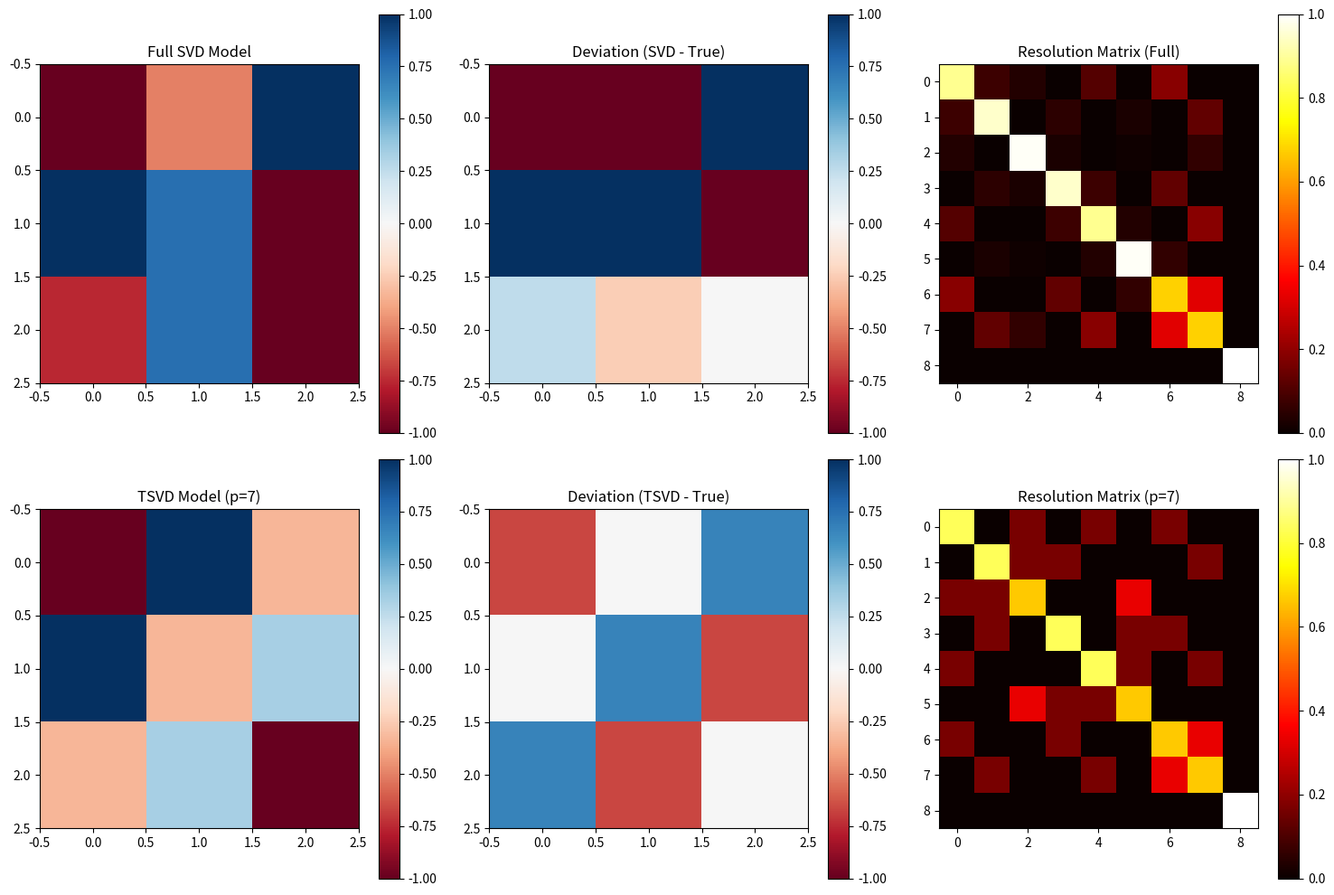

The script that saved this image:
import numpy as np
import math as m
import scipy

import matplotlib.pyplot as plt







# define G matrix
G = np.array([
    [1, 0, 0, 1, 0, 0, 1, 0, 0],
    [0, 1, 0, 0, 1, 0, 0, 1, 0],
    [0, 0, 1, 0, 0, 1, 0, 0, 1],
    [1, 1, 1, 0, 0, 0, 0, 0, 0],
    [0, 0, 0, 1, 1, 1, 0, 0, 0],
    [0, 0, 0, 0, 0, 0, 1, 1, 1],
    [np.sqrt(2), 0, 0, 0, np.sqrt(2), 0, 0, 0, np.sqrt(2)],
    [0, 0, 0, 0, 0, 0, 0, 0, np.sqrt(2)]
])


# checkerboard m_true
m_true = np.ones(9)
m_true[::2] = -1.
m_true_mat = m_true.reshape((int(len(m_true)/3),int(len(m_true)/3)))
print(m_true_mat)

# calculate synthetic dataset to invert
d_synth = G @ m_true

# perform SVD on G matrix operator to motivate solution 
print('Shape of G operator: ', G.shape)

U, s, VT = scipy.linalg.svd(G)
V = VT.T

# calculate dimension sizes and check for consistency
m_row = np.linalg.matrix_rank(U)
assert m_row == len(G[:,0])
n_col = np.linalg.matrix_rank(V)
assert n_col == len(G[0])
p_nonzero = 7
# calculate S matrix
S = scipy.linalg.diagsvd(s,m_row, n_col)

# check S matrix
with np.printoptions(suppress=True, precision=4):
    print(S)

print('m,n,p: ',m_row,n_col,p_nonzero)

# solve the system using normal equations, minimum length least squares solution
# Equations 3.29 - 3.38 in Aster
# since p<n, N(G) is nontrivial, but N(GT) is trivial. UT_p = Uinv_p. VT_p V_p = I_p. m dagger - m lies in N(GT G) = N(G)
# general solution is a sum of m_dagger plus an arbitrary model null space vector m0
# m0 is written as a linear combination of the basis of N(G), obviously.
# equation 3.38 yields:
# GGTinv = np.linalg.inv(G @ G.T)
# GT_GGTinv = G.T @ GGTinv
# m_dagger = GT_GGTinv @ d_synth
# HOWEVER, p is actually 7! there was a very near-zero singular value hiding, so p=7 < m,n and the actual solution is 
# given by path 4 in Aster
# UP = U[:,:p_nonzero]
# m_dagger = (UP @ UP.T )@ d_synth

# compare against SVD method (equations 3.20-3.22 in Aster)
# generate SVD decomp
Up, sp, VpT = scipy.linalg.svd(G, full_matrices=False)
#print(np.shape(Up), np.shape(Vp), Vp[:,:p_nonzero].shape, np.diag(sp).shape)
Sp = np.diag(sp)
Vp = VpT.T

Up_trunc = Up[:,:p_nonzero]
Vp_trunc = Vp[:,:p_nonzero]
Sp_trunc = np.diag(sp[:p_nonzero])

# with np.printoptions(suppress=True, precision=4):
#     print(Vp)
#     print(VpT)
# calculate matrix multiplier, G_dagger (psuedo inverse) from equation (3.22 in Aster)
Gdagger = Vp @ (np.linalg.inv(Sp) @ Up.T) 
m_dagger_SVD = Gdagger @ d_synth

m_dagger_SVD_trunc = (Vp_trunc @ (np.linalg.inv(Sp_trunc) @ Up_trunc.T)) @ d_synth

# calculate Moore-Penrose pseudo-inverse directly
Gdagger_MP = scipy.linalg.pinv(G)
mdagger_MP = Gdagger_MP @ d_synth

print(m_dagger_SVD_trunc, m_dagger_SVD, mdagger_MP)






# Visualize the matrix
N = 3

# 1. Prepare the Model Vectors (m) - Reshaped to 3x3
# (Using your variables from previous steps)
m_svd_grid = m_dagger_SVD.reshape((N, N))
m_tsvd_grid = m_dagger_SVD_trunc.reshape((N, N))

dev_svd = (m_dagger_SVD - m_true).reshape((N, N))
dev_tsvd = (m_dagger_SVD_trunc - m_true).reshape((N, N))


# 2. Prepare Resolution Data
# For SVD (Full rank p=8 or 9)
Rm_full = Vp @ Vp.T 
# For TSVD (Truncated p=7)
Rm_tsvd = Vp_trunc @ Vp_trunc.T

# --- 2. Create the 2x3 Plotting Grid ---
fig, ax = plt.subplots(2, 3, figsize=(15, 10))

# ROW 1: Full SVD Results
im1 = ax[0, 0].imshow(m_svd_grid, cmap='RdBu', vmin=-1., vmax=1.)
ax[0, 0].set_title("Full SVD Model")
fig.colorbar(im1, ax=ax[0, 0])

im2 = ax[0, 1].imshow(dev_svd, cmap='RdBu', vmin=-1, vmax=1)
ax[0, 1].set_title("Deviation (SVD - True)")
fig.colorbar(im2, ax=ax[0, 1])

im3 = ax[0, 2].imshow(Rm_full, cmap='hot', vmin=0, vmax=1)
ax[0, 2].set_title("Resolution Matrix (Full)")
fig.colorbar(im3, ax=ax[0, 2])

# ROW 2: Truncated SVD Results
im4 = ax[1, 0].imshow(m_tsvd_grid, cmap='RdBu', vmin=-1., vmax=1.)
ax[1, 0].set_title(f"TSVD Model (p={p_nonzero})")
fig.colorbar(im4, ax=ax[1, 0])

im5 = ax[1, 1].imshow(dev_tsvd, cmap='RdBu', vmin=-1, vmax=1)
ax[1, 1].set_title(f"Deviation (TSVD - True)")
fig.colorbar(im5, ax=ax[1, 1])

im6 = ax[1, 2].imshow(Rm_tsvd, cmap='hot', vmin=0, vmax=1)
ax[1, 2].set_title(f"Resolution Matrix (p={p_nonzero})")
fig.colorbar(im6, ax=ax[1, 2])

plt.tight_layout()
plt.show()
#plt.savefig('p3_soln.png', dpi=290)
